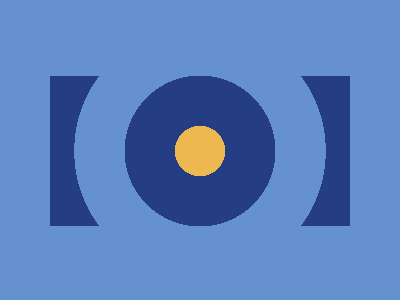

Write the HTML and CSS that draws this image.

<div></div>
<style>
  body {
    background: #6592cf;
  }

  div {
    margin: 4.75rem auto;
    width: 300px;
    height: 150px;
    background: radial-gradient(circle,
        #eeb850,
        #eeb850 15%,
        #243d83 15%,
        #243d83 45%,
        #6592cf 45%,
        #6592cf 75%,
        #243d83 75%,
        #243d83 100%);
  }
</style>
